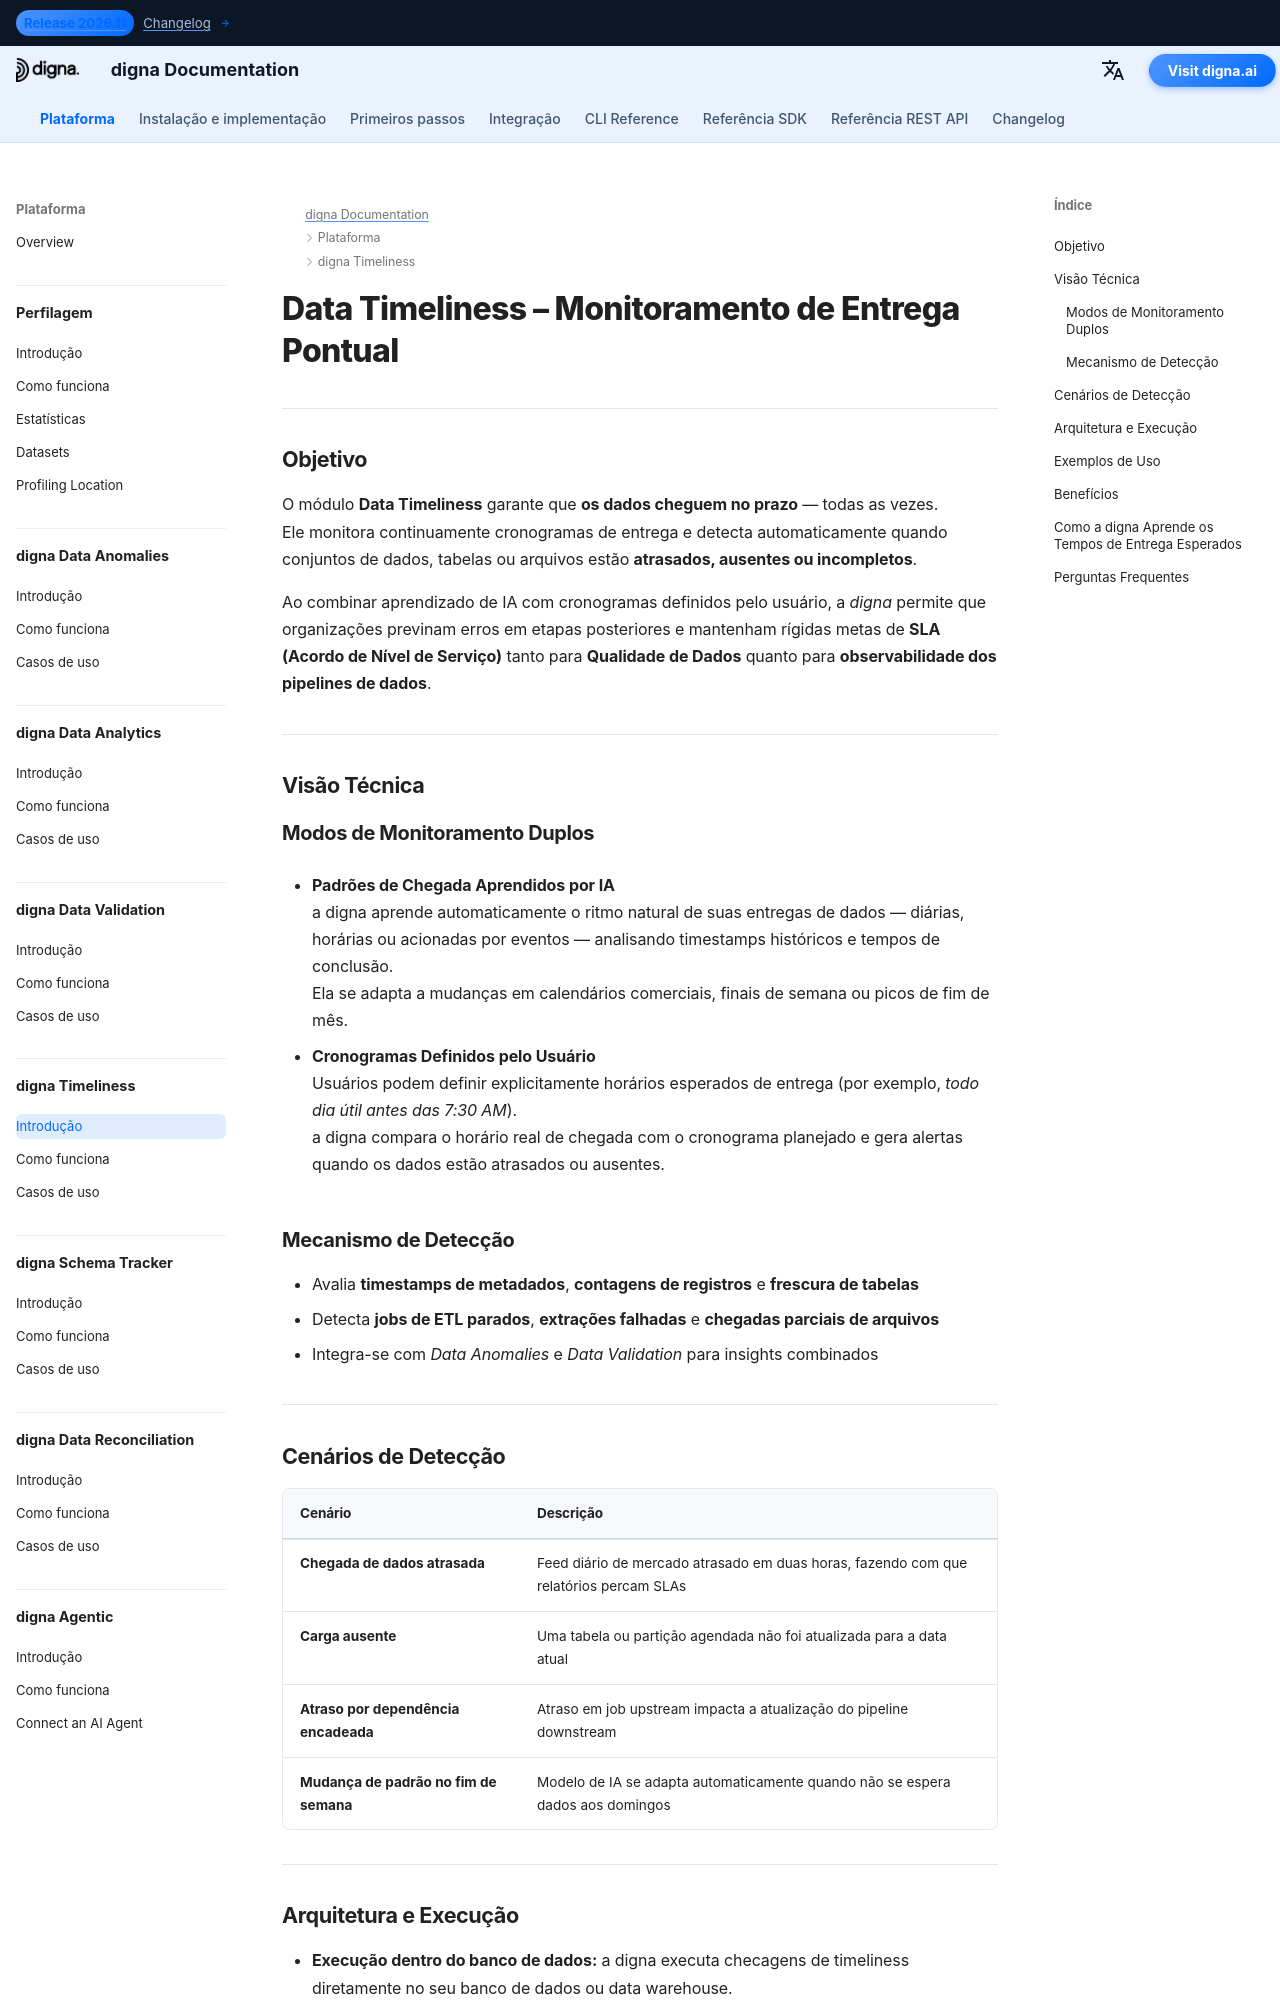

repository: dignaai/digna-docs · page: pt/platform/data_timeliness/Introduction/index.html · generator: mkdocs

---
title: Data Timeliness – Monitoramento de Entrega Pontual | digna Documentation
description: Saiba como o Data Timeliness da digna garante que os dados cheguem quando esperado. Detecte entregas atrasadas ou ausentes, monitore SLAs e proteja processos de negócio contra atrasos silenciosos. Detecção com IA para melhorar a qualidade e a observabilidade dos pipelines de dados.
image: /assets/logo_square.png
keywords:
  - pontualidade de dados
  - monitoramento de entrega
  - qualidade de dados
  - qualidade dos dados
  - observabilidade de dados
  - detecção de dados atrasados
  - alertas de dados ausentes
  - monitoramento de sla
  - análise de entrega por ia
  - digna data timeliness
lang: pt
robots: index, follow
og_title: Data Timeliness – Monitoramento de Entrega Pontual | digna Documentation
og_description: O Data Timeliness da digna detecta automaticamente entregas de dados atrasadas ou ausentes usando IA. Proteja processos de negócio, monitore SLAs e garanta dados confiáveis e entregues no prazo em todos os pipelines.
og_image: /assets/logo_square.png
og_type: article
twitter_card: summary_large_image
---

# Data Timeliness – Monitoramento de Entrega Pontual
<h1 style="display:none;">Módulo Data Timeliness orientado por IA para Qualidade de Dados e Observabilidade – digna</h1>

---

## Objetivo

O módulo **Data Timeliness** garante que **os dados cheguem no prazo** — todas as vezes.  
Ele monitora continuamente cronogramas de entrega e detecta automaticamente quando conjuntos de dados, tabelas ou arquivos estão **atrasados, ausentes ou incompletos**.  

Ao combinar aprendizado de IA com cronogramas definidos pelo usuário, a *digna* permite que organizações previnam erros em etapas posteriores e mantenham rígidas metas de **SLA (Acordo de Nível de Serviço)** tanto para **Qualidade de Dados** quanto para **observabilidade dos pipelines de dados**.

---

## Visão Técnica

### Modos de Monitoramento Duplos
- **Padrões de Chegada Aprendidos por IA**  
  a digna aprende automaticamente o ritmo natural de suas entregas de dados — diárias, horárias ou acionadas por eventos — analisando timestamps históricos e tempos de conclusão.  
  Ela se adapta a mudanças em calendários comerciais, finais de semana ou picos de fim de mês.

- **Cronogramas Definidos pelo Usuário**  
  Usuários podem definir explicitamente horários esperados de entrega (por exemplo, *todo dia útil antes das 7:30 AM*).  
  a digna compara o horário real de chegada com o cronograma planejado e gera alertas quando os dados estão atrasados ou ausentes.

### Mecanismo de Detecção
- Avalia **timestamps de metadados**, **contagens de registros** e **frescura de tabelas**  
- Detecta **jobs de ETL parados**, **extrações falhadas** e **chegadas parciais de arquivos**  
- Integra-se com *Data Anomalies* e *Data Validation* para insights combinados

---
